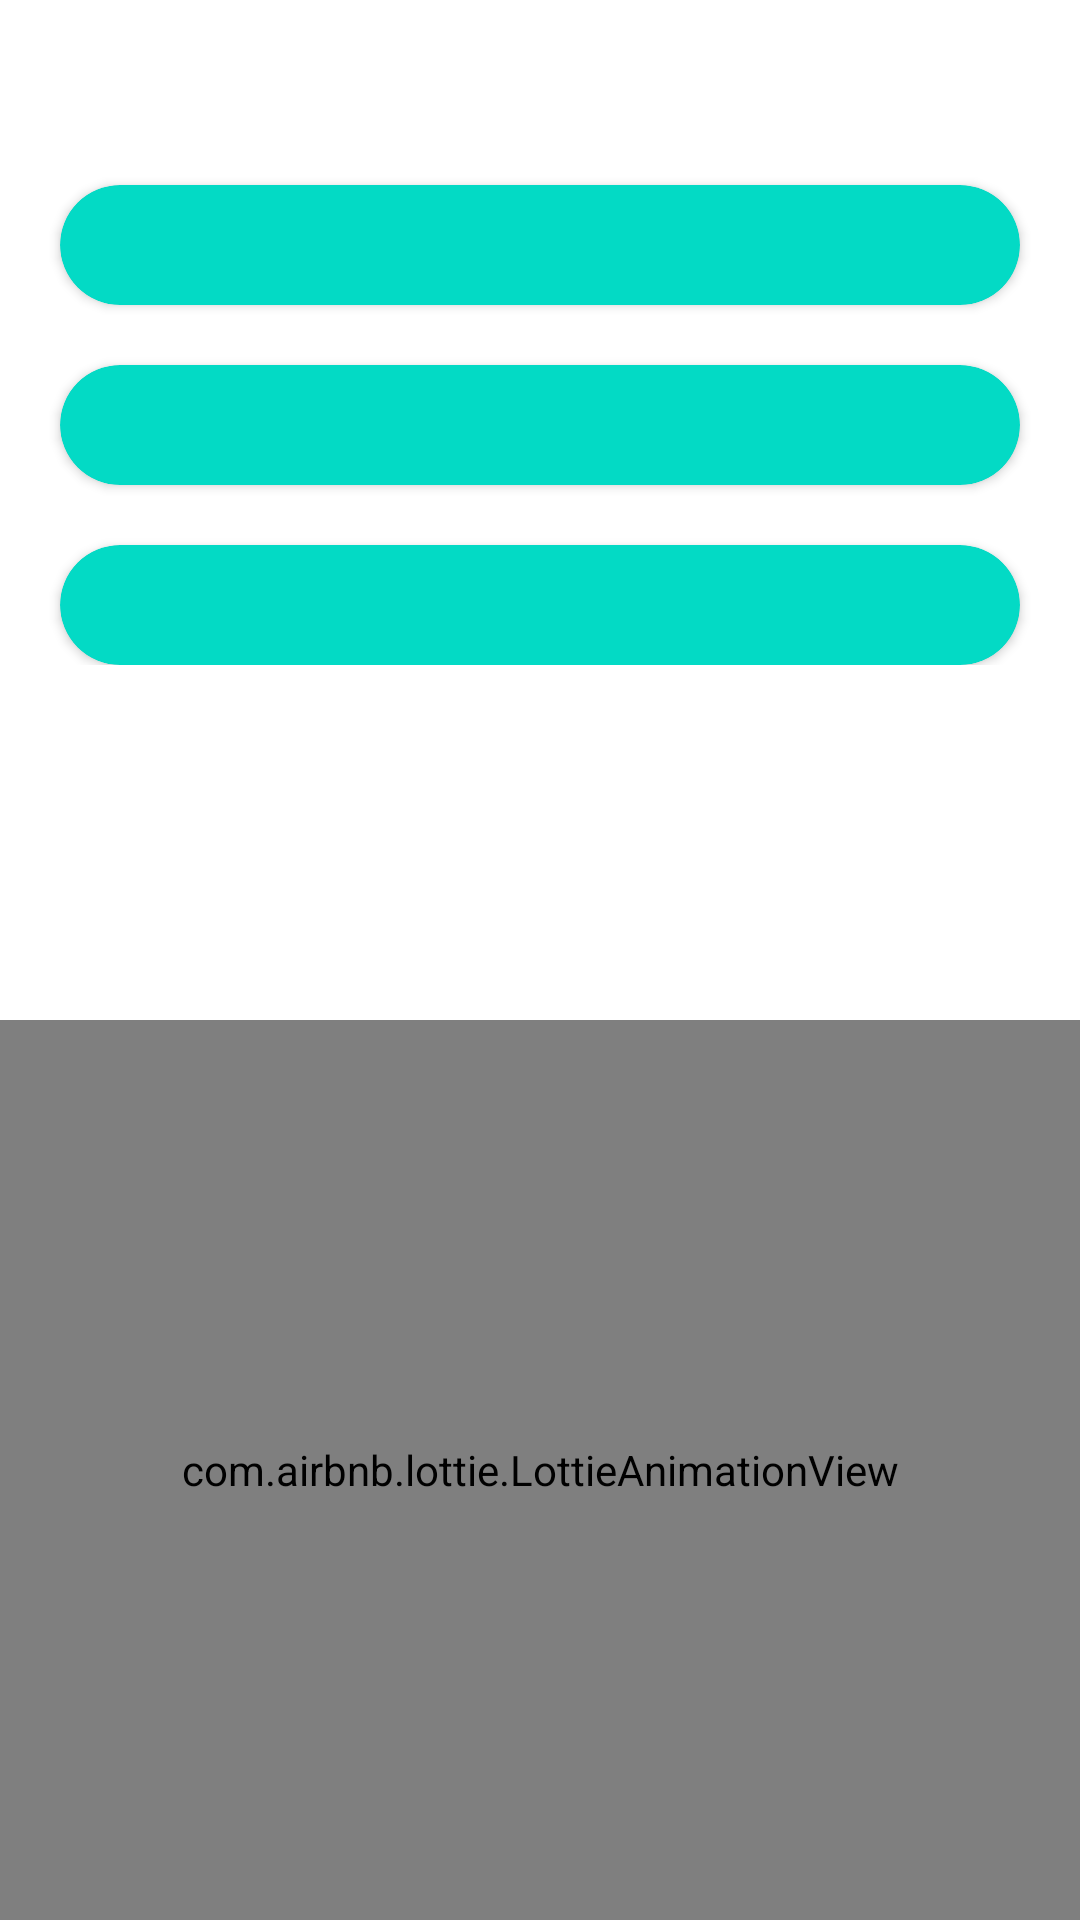

Android layout source for this screen:
<!-- AndroidManifest.xml: application theme Theme.SLoom -->
<!-- res/layout/fragment_about.xml -->
<?xml version="1.0" encoding="utf-8"?>
<androidx.constraintlayout.widget.ConstraintLayout xmlns:android="http://schemas.android.com/apk/res/android"
    android:layout_width="match_parent"
    android:layout_height="match_parent"
    xmlns:app="http://schemas.android.com/apk/res-auto"
    xmlns:tools="http://schemas.android.com/tools">

    <com.airbnb.lottie.LottieAnimationView
        android:id="@+id/developer_lottie_view"
        android:layout_width="match_parent"
        android:layout_height="300dp"
        app:lottie_rawRes="@raw/developer_yoga"
        app:lottie_loop="true"
        app:lottie_autoPlay="true"
        app:layout_constraintBottom_toBottomOf="parent"
        app:layout_constraintStart_toStartOf="parent"
        app:layout_constraintEnd_toEndOf="parent"/>

    <LinearLayout
        android:layout_width="match_parent"
        android:layout_height="wrap_content"
        android:orientation="vertical"
        app:layout_constraintTop_toTopOf="parent"
        app:layout_constraintStart_toStartOf="parent"
        app:layout_constraintEnd_toEndOf="parent">

        <TextView
            android:id="@+id/aboutTextView"
            android:layout_width="match_parent"
            android:layout_height="wrap_content"
            android:layout_margin="20dp"
            android:textColor="@color/teal_200"
            android:textSize="16sp"
            app:layout_constraintTop_toTopOf="parent"
            app:layout_constraintStart_toStartOf="parent"
            app:layout_constraintEnd_toEndOf="parent"
            tools:text="Привет. Это игра для компаний."/>

        <androidx.cardview.widget.CardView
            android:id="@+id/sourceCodeClickableLayout"
            android:layout_width="match_parent"
            android:layout_height="40dp"
            android:layout_marginHorizontal="20dp"
            app:cardBackgroundColor="@color/teal_200"
            app:cardCornerRadius="20dp"
            android:elevation="10dp"
            android:foreground="?selectableItemBackground"
            android:clickable="true"
            android:focusable="true"
            android:longClickable="false">

            <TextView
                android:id="@+id/sourceCodeTextView"
                android:layout_width="match_parent"
                android:layout_height="wrap_content"
                android:layout_gravity="center"
                android:gravity="center"
                android:textSize="20sp"
                android:textAllCaps="true"
                android:fontFamily="sans-serif-condensed-medium"
                tools:text="Исходный код"/>

        </androidx.cardview.widget.CardView>

        <androidx.cardview.widget.CardView
            android:id="@+id/aboutMeClickableLayout"
            android:layout_width="match_parent"
            android:layout_height="40dp"
            android:layout_marginTop="20dp"
            android:layout_marginHorizontal="20dp"
            app:cardBackgroundColor="@color/teal_200"
            app:cardCornerRadius="20dp"
            android:elevation="10dp"
            android:foreground="?selectableItemBackground"
            android:clickable="true"
            android:focusable="true"
            android:longClickable="false">

            <TextView
                android:id="@+id/aboutMeTextView"
                android:layout_width="match_parent"
                android:layout_height="wrap_content"
                android:layout_gravity="center"
                android:gravity="center"
                android:textSize="20sp"
                android:textAllCaps="true"
                android:fontFamily="sans-serif-condensed-medium"
                tools:text="О разработчике"/>

        </androidx.cardview.widget.CardView>

        <androidx.cardview.widget.CardView
            android:id="@+id/feedbackClickableLayout"
            android:layout_width="match_parent"
            android:layout_height="40dp"
            android:layout_marginTop="20dp"
            android:layout_marginHorizontal="20dp"
            app:cardBackgroundColor="@color/teal_200"
            app:cardCornerRadius="20dp"
            android:elevation="10dp"
            android:foreground="?selectableItemBackground"
            android:clickable="true"
            android:focusable="true"
            android:longClickable="false">

            <TextView
                android:id="@+id/feedbackTextView"
                android:layout_width="match_parent"
                android:layout_height="wrap_content"
                android:layout_gravity="center"
                android:gravity="center"
                android:textSize="20sp"
                android:textAllCaps="true"
                android:fontFamily="sans-serif-condensed-medium"
                tools:text="Написать мне"/>

        </androidx.cardview.widget.CardView>

    </LinearLayout>

</androidx.constraintlayout.widget.ConstraintLayout>
<!-- resources referenced by this layout -->
<resources>
  <color name="teal_200">#FF03DAC5</color>
  <style name="Theme.SLoom" parent="Theme.MaterialComponents.DayNight.NoActionBar">
          
          <item name="colorPrimary">@color/purple_500</item>
          <item name="colorPrimaryVariant">@color/purple_700</item>
          <item name="colorOnPrimary">@color/white</item>
          
          <item name="colorSecondary">@color/teal_200</item>
          <item name="colorSecondaryVariant">@color/teal_700</item>
          <item name="colorOnSecondary">@color/black</item>
          
          <item name="android:statusBarColor" tools:targetApi="l">?attr/colorPrimaryVariant</item>
          
      </style>
  <color name="purple_500">#FF6200EE</color>
  <color name="purple_700">#FF3700B3</color>
  <color name="white">#FFFFFFFF</color>
  <color name="teal_700">#FF018786</color>
  <color name="black">#FF000000</color>
</resources>
